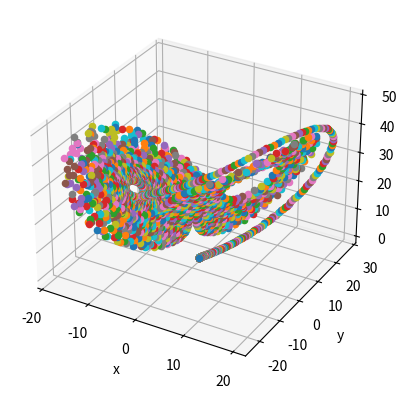

Reproduce this figure in Python.
""" Lorenz Attractor

Simple differential equations for modelling the atmosphere

dx/dt = a(y-x)      -> a == sigma
dy/dt = x(p-z) - y  -> p == ro
dz/dt = xy-bz       -> b == beta

dx = a(y-x)*dt
x = x + dx

dy = (x(p-z)-y)*dt
y = y + dy

dz = (xy-bz)*dt
z = z + dz
"""
import matplotlib.pyplot as plt
from mpl_toolkits.mplot3d import Axes3D
import numpy as np

# Constants (Base Constants)
a = 10
p = 28
b = 8.0/3.0

# Starting Positions of x,y,z (Base Starting Positions)
x = 1
y = 1
z = 1

# Write a function to write n x,y,z coords to a file
fig = plt.figure()
ax = fig.add_subplot(111, projection='3d')

for n in range(3001):

    dt = 0.00001*n
    x += a*(y-x)*dt
    y += (x*(p-z)-y)*dt
    z += (x*y-b*z)*dt
    ax.scatter(x,y,z)

ax.set_xlabel('x')
ax.set_ylabel('y')
ax.set_zlabel('z')

plt.show()
